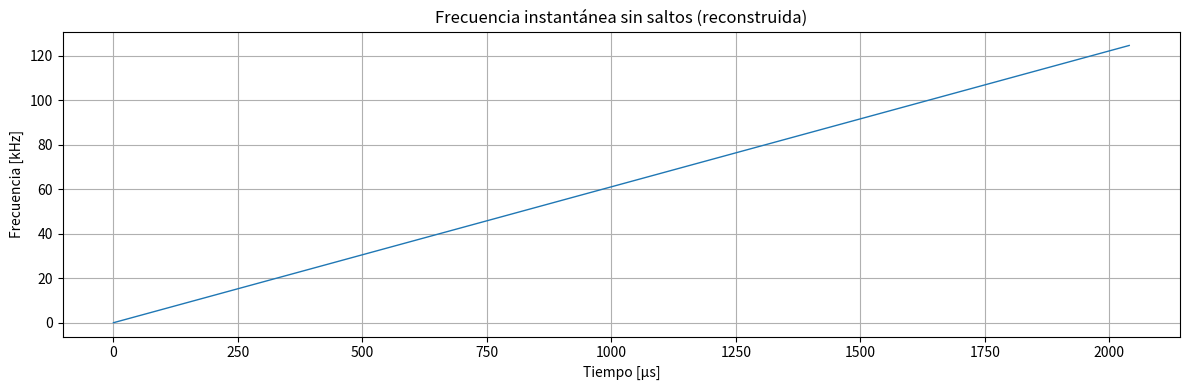
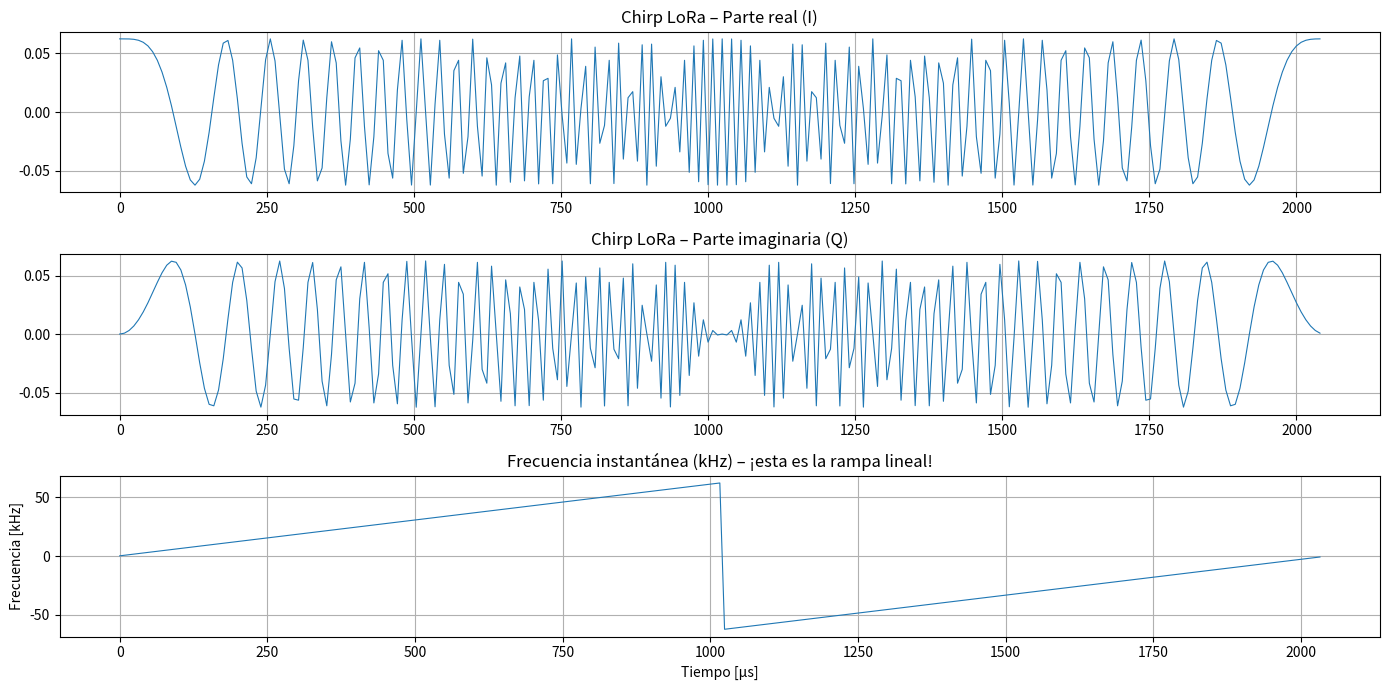
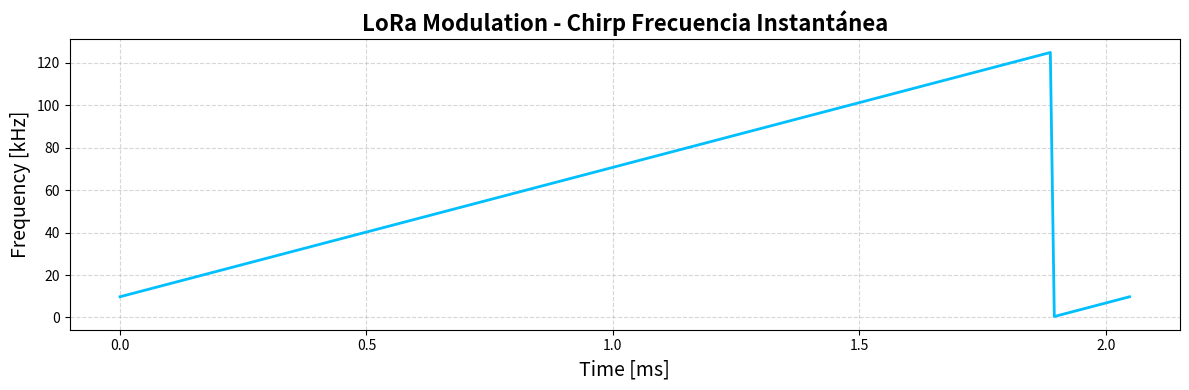
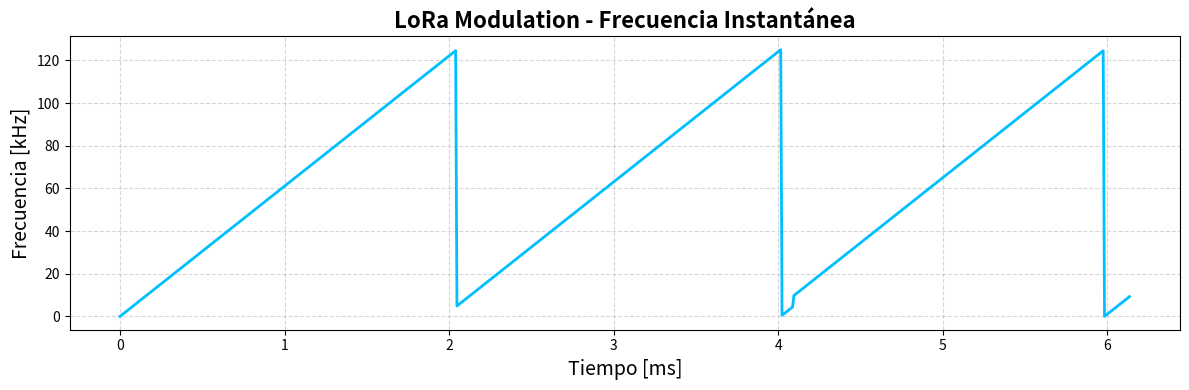
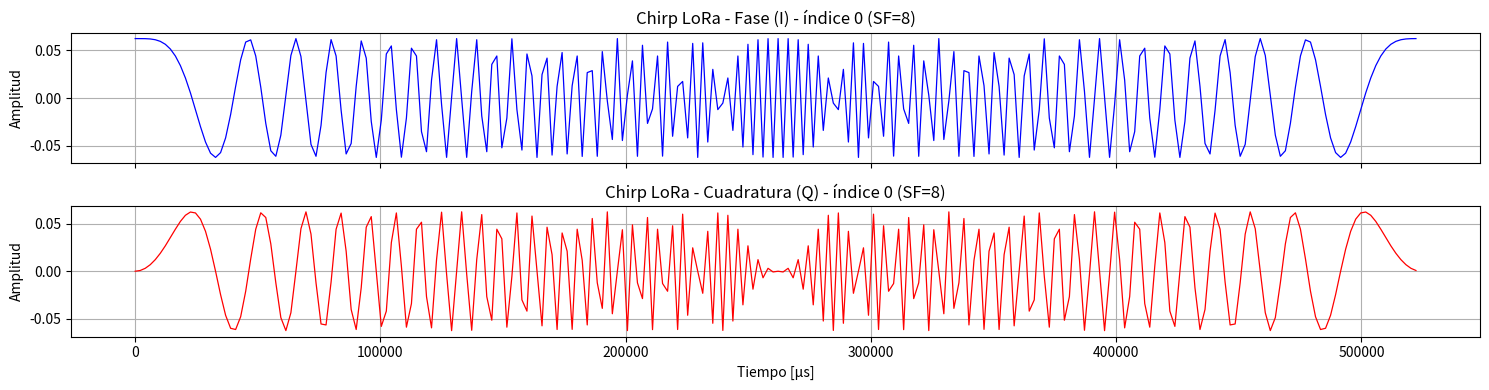
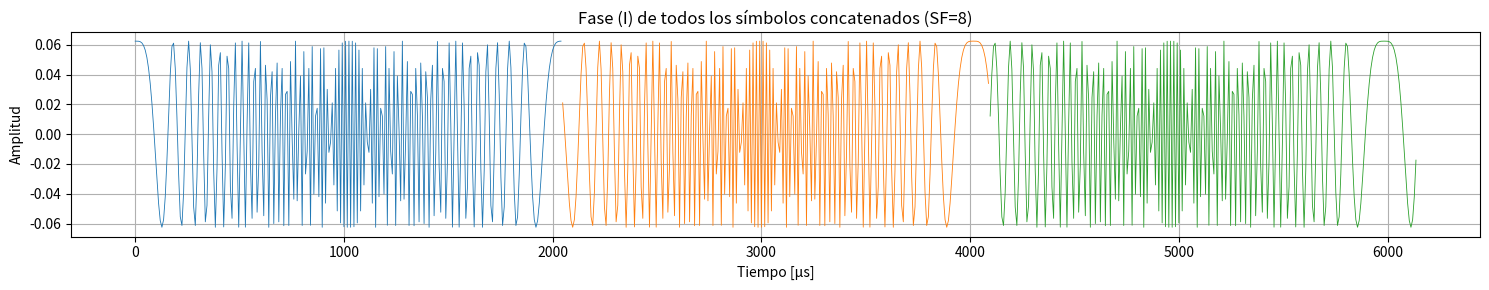

Generate these figures, in order, with matplotlib:
import numpy as np
import matplotlib.pyplot as plt

def conformador_de_onda(simbolos, SF, B=125e3):
    M = 2 ** SF
    k = np.arange(M)
    
    # fase REAL del chirp LoRa
    fase_base = (k**2) / (2*M)

    upchirp = (1 / np.sqrt(M)) * np.exp(1j * 2 * np.pi * fase_base)

    waveform = np.zeros((len(simbolos), M), dtype=complex)

    for i, s in enumerate(simbolos):
        # desplazamiento correcto
        waveform[i] = np.roll(upchirp, -s)

    return waveform

def formador_de_ntuplas(simbolos_modulados, SF, B=125e3):
    M = 2**SF
    k = np.arange(M)
    
    fase_base = (k**2) / (2*M)  # <--- IMPORTANTE
    upchirp = (1/np.sqrt(M)) * np.exp(1j * 2 * np.pi * fase_base)
    dechirp = np.conj(upchirp)

    out = []
    for r in simbolos_modulados:
        r_dc = r * dechirp
        fft_out = np.fft.fft(r_dc)
        out.append(int(np.argmax(np.abs(fft_out))))

    return out

def calculador_ser(simbolos_tx, simbolos_rx):
    """
    Calcula la tasa de error de símbolos (SER) entre los símbolos transmitidos y recibidos.

    Args:
        simbolos_tx (list): Arreglo unidimensional de símbolos transmitidos.
        simbolos_rx (list): Arreglo unidimensional de símbolos recibidos.

    Returns:
        SER (float): Tasa de error de símbolos (SER).
    """
    if len(simbolos_tx) != len(simbolos_rx):
        raise ValueError("Los arreglos de símbolos transmitidos y recibidos deben tener la misma longitud.")

    errores = np.sum(simbolos_tx != simbolos_rx)
    ser = errores / len(simbolos_tx)

    return ser

def graficar_señal_modulada(simbolos_modulados, indice, SF, B):
    """
    Grafica la señal modulada en tiempo (I y Q) de un símbolo dado por su índice dentro de la matriz de símbolos modulados.

    Args:
        simbolos_modulados (Array): Lista de símbolos modulados en forma de chirps.
        indice (int): Posición del símbolo que se desea graficar.
        SF (int): Spreading Factor.
        samples_per_chirp (int): Muestras por símbolo o factor de oversampling.
        B (int): Ancho de banda (Hz).
    """
    Ns = 2**SF  # Muestras base por símbolo
    total_muestras = Ns # Muestras por símbolo
    T = 1 / B  # Duración total del símbolo (s)
    T_muestra =Ns* T # Duración de cada muestra (s)

    tiempo = np.arange(total_muestras) * T_muestra * 1e6  # Tiempo en microsegundos

    muestra_simbolo_mod = simbolos_modulados[indice]
    I = np.real(muestra_simbolo_mod)  # Componente en fase
    Q = np.imag(muestra_simbolo_mod)  # Componente en cuadratura

    # Grafica
    fig, axs = plt.subplots(2, 1, figsize=(15, 4), sharex=True)
    axs[0].plot(tiempo, I, color="blue", linewidth=0.9)
    axs[0].set_title(f"Chirp LoRa - Fase (I) - índice {indice} (SF={SF})")
    axs[0].set_ylabel("Amplitud")
    axs[0].grid()

    axs[1].plot(tiempo, Q, color="red", linewidth=0.9)
    axs[1].set_title(f"Chirp LoRa - Cuadratura (Q) - índice {indice} (SF={SF})")
    axs[1].set_xlabel("Tiempo [μs]")
    axs[1].set_ylabel("Amplitud")
    axs[1].grid()

    plt.tight_layout()
    plt.show()

def graficar_chirp_correcto(chirp, SF, B):
    """
    Grafica I, Q y frecuencia instantánea a partir de tu chirp discreto.
    NO requiere oversampling.
    """
    M = 2**SF
    T = M / B  # duración total del símbolo
    Fs = B  # frecuencia de muestreo efectiva en LoRa discreto

    # tiempo en µs
    t = np.arange(M) * (1/Fs) * 1e6

    # I y Q
    I = np.real(chirp)
    Q = np.imag(chirp)

    # ------------------------------
    #   FRECUENCIA INSTANTÁNEA
    # ------------------------------

    # fase
    phase = np.unwrap(np.angle(chirp))

    # derivada discreta → frecuencia
    dphase = np.diff(phase)

    # freq_inst[n] = (dφ/dt) / (2π)
    freq_inst = (dphase * Fs) / (2*np.pi)

    # tiempo de la frecuencia instantánea
    t_f = t[:-1]

    # ------------------------------
    #   GRÁFICAS
    # ------------------------------
    plt.figure(figsize=(14,7))

    plt.subplot(3,1,1)
    plt.plot(t, I, lw=0.8)
    plt.title("Chirp LoRa – Parte real (I)")
    plt.grid()

    plt.subplot(3,1,2)
    plt.plot(t, Q, lw=0.8)
    plt.title("Chirp LoRa – Parte imaginaria (Q)")
    plt.grid()

    plt.subplot(3,1,3)
    plt.plot(t_f, freq_inst/1e3, lw=0.8)
    plt.title("Frecuencia instantánea (kHz) – ¡esta es la rampa lineal!")
    plt.xlabel("Tiempo [µs]")
    plt.ylabel("Frecuencia [kHz]")
    plt.grid()

    plt.tight_layout()
    plt.show()

def graficar_frec_sin_saltos(chirp, s, SF, B):
    M = 2**SF
    k = np.arange(M)

    # Frecuencia exacta que RECONSTRUYE TU CHIRP
    f = ((k + s) % M) * (B / M)

    t = k * (1/B) * 1e6  # tiempo en microsegundos

    plt.figure(figsize=(12,4))
    plt.plot(t, f/1e3, lw=1)
    plt.title("Frecuencia instantánea sin saltos (reconstruida)")
    plt.xlabel("Tiempo [µs]")
    plt.ylabel("Frecuencia [kHz]")
    plt.grid()
    plt.tight_layout()
    plt.show()

def graficar_todas_las_senales_moduladas(simbolos_modulados, SF, B, max_muestras=None):
    """
    Grafica la señal modulada completa solo de la parte en fase (I) concatenando los símbolos,
    y colorea cada símbolo con un color distinto.

    Args:
        simbolos_modulados (Array): Lista de símbolos modulados en forma de chirps.
        SF: Spreading Factor.
        samples_per_chirp: Muestras por símbolo o factor de oversampling.
        B: Ancho de banda (Hz).
        max_muestras: Cantidad de símbolos a graficar (opcional).
    """
    Ns = 2**SF
    total_muestras = Ns
    T = 1 / B
    T_muestra = T 

    if max_muestras is None:
        max_muestras = len(simbolos_modulados)

    cmap = plt.get_cmap("tab10")

    plt.figure(figsize=(15, 3))

    for i in range(max_muestras):
        simbolo = simbolos_modulados[i]
        I = np.real(simbolo)
        tiempo_local = (np.arange(i * total_muestras, (i + 1) * total_muestras) * T_muestra * 1e6)
        plt.plot(tiempo_local, I, label=f"Símbolo {i}", color=cmap(i % 10), linewidth=0.6)

    plt.title(f"Fase (I) de todos los símbolos concatenados (SF={SF})")
    plt.xlabel("Tiempo [μs]")
    plt.ylabel("Amplitud")
    plt.grid(True)
    plt.tight_layout()
    plt.show()

def plot_lora_frequency_chirp(simbolos,indice, sf=8, B=125e3):
    """
    Genera y grafica la frecuencia instantánea (chirp) del símbolo LoRa dado.

    Args:
        simbolo (int): lista de simbolos 
        indice (int): indice del simbolo a graficar
        sf (int): Spreading Factor (por defecto 7)
        Bw_kHz (float): Ancho de banda en kHz (por defecto 125)
    """
    # Parámetros
    s = simbolos[indice]
    Ns = 2**sf  # Numero de muestra
    Ts = Ns / B  # Duración del símbolo en segundos
    samples = Ns  # 1 muestra por paso
    t = np.linspace(0, Ts, samples)  # vector de tiempo

    # Cálculo de frecuencia instantánea
    f_inst = (s * B / Ns + (B / Ts) * t) % B
    f_inst_kHz = f_inst / 1e3
    t_ms = t * 1e3  # tiempo en milisegundos

    # Gráfico
    plt.figure(figsize=(12, 4))
    plt.title("LoRa Modulation - Chirp Frecuencia Instantánea", fontsize=16, weight="bold")
    plt.xlabel("Time [ms]", fontsize=14)
    plt.ylabel("Frequency [kHz]", fontsize=14)
    plt.plot(t_ms, f_inst_kHz, lw=2, color="deepskyblue")
    plt.grid(True, linestyle="--", alpha=0.5)
    plt.tight_layout()
    plt.show()

def plot_lora_frequency_chirps(simbolos, SF=8, B=125e3):
    """
    Genera y grafica la frecuencia instantánea (chirp) de una secuencia de símbolos LoRa.

    Args:
        simbolos (list or array): Secuencia de valores de símbolos LoRa (enteros entre 0 y 2^SF - 1)
        SF (int): Spreading Factor
        B (float): Ancho de banda en Hz
    """
    Ns = 2**SF # Número de muestras por símbolo
    Ts = Ns / B # Duración del símbolo en segundos
    samples = Ns # 1 muestra por paso
    t_total = []
    f_total = []

    for i, s in enumerate(simbolos):
        t = np.linspace(i * Ts, (i + 1) * Ts, samples, endpoint=False)
        f_inst = (s * B / Ns + (B / Ts) * (t - i * Ts)) % B
        t_total.append(t)
        f_total.append(f_inst)

    # Concatenar todo el tiempo y frecuencia
    t_total = np.concatenate(t_total) * 1e3 # a milisegundos
    f_total = np.concatenate(f_total) / 1e3 # a kHz

    # Graficar
    plt.figure(figsize=(12, 4))
    plt.title("LoRa Modulation - Frecuencia Instantánea", fontsize=16, weight="bold")
    plt.xlabel("Tiempo [ms]", fontsize=14)
    plt.ylabel("Frecuencia [kHz]", fontsize=14)
    plt.plot(t_total, f_total, lw=2, color="deepskyblue")
    plt.grid(True, linestyle="--", alpha=0.5)
    plt.tight_layout()
    plt.show()




simbolos = [0,10,20]
SF = 8
B = 125e3

simbolos_modulados = conformador_de_onda(simbolos, SF, B)
chirp = simbolos_modulados[0]
graficar_frec_sin_saltos(chirp,0,SF,B)
graficar_chirp_correcto(chirp, SF, B)
print("---" * 10)
print("Salida del conformador de onda:", simbolos_modulados[0])
print("---" * 10)
plot_lora_frequency_chirp(simbolos,2, SF)
plot_lora_frequency_chirps(simbolos, SF, B=125e3)
graficar_señal_modulada(simbolos_modulados, 0, SF,B)
graficar_todas_las_senales_moduladas(simbolos_modulados, SF, B)
simbolos_rx = formador_de_ntuplas(simbolos_modulados, SF)
print("---" * 10)
print("Salida del conformador de onda: ", simbolos_rx)
print("---" * 10)
print("---" * 10)
print("Símbolos codificados:", simbolos)
print("Símbolos recibidos:", simbolos_rx)
print("La tasa de error de simbolos (SER) es: ",calculador_ser(simbolos, simbolos_rx) * 100,"%",)
print("---" * 10)